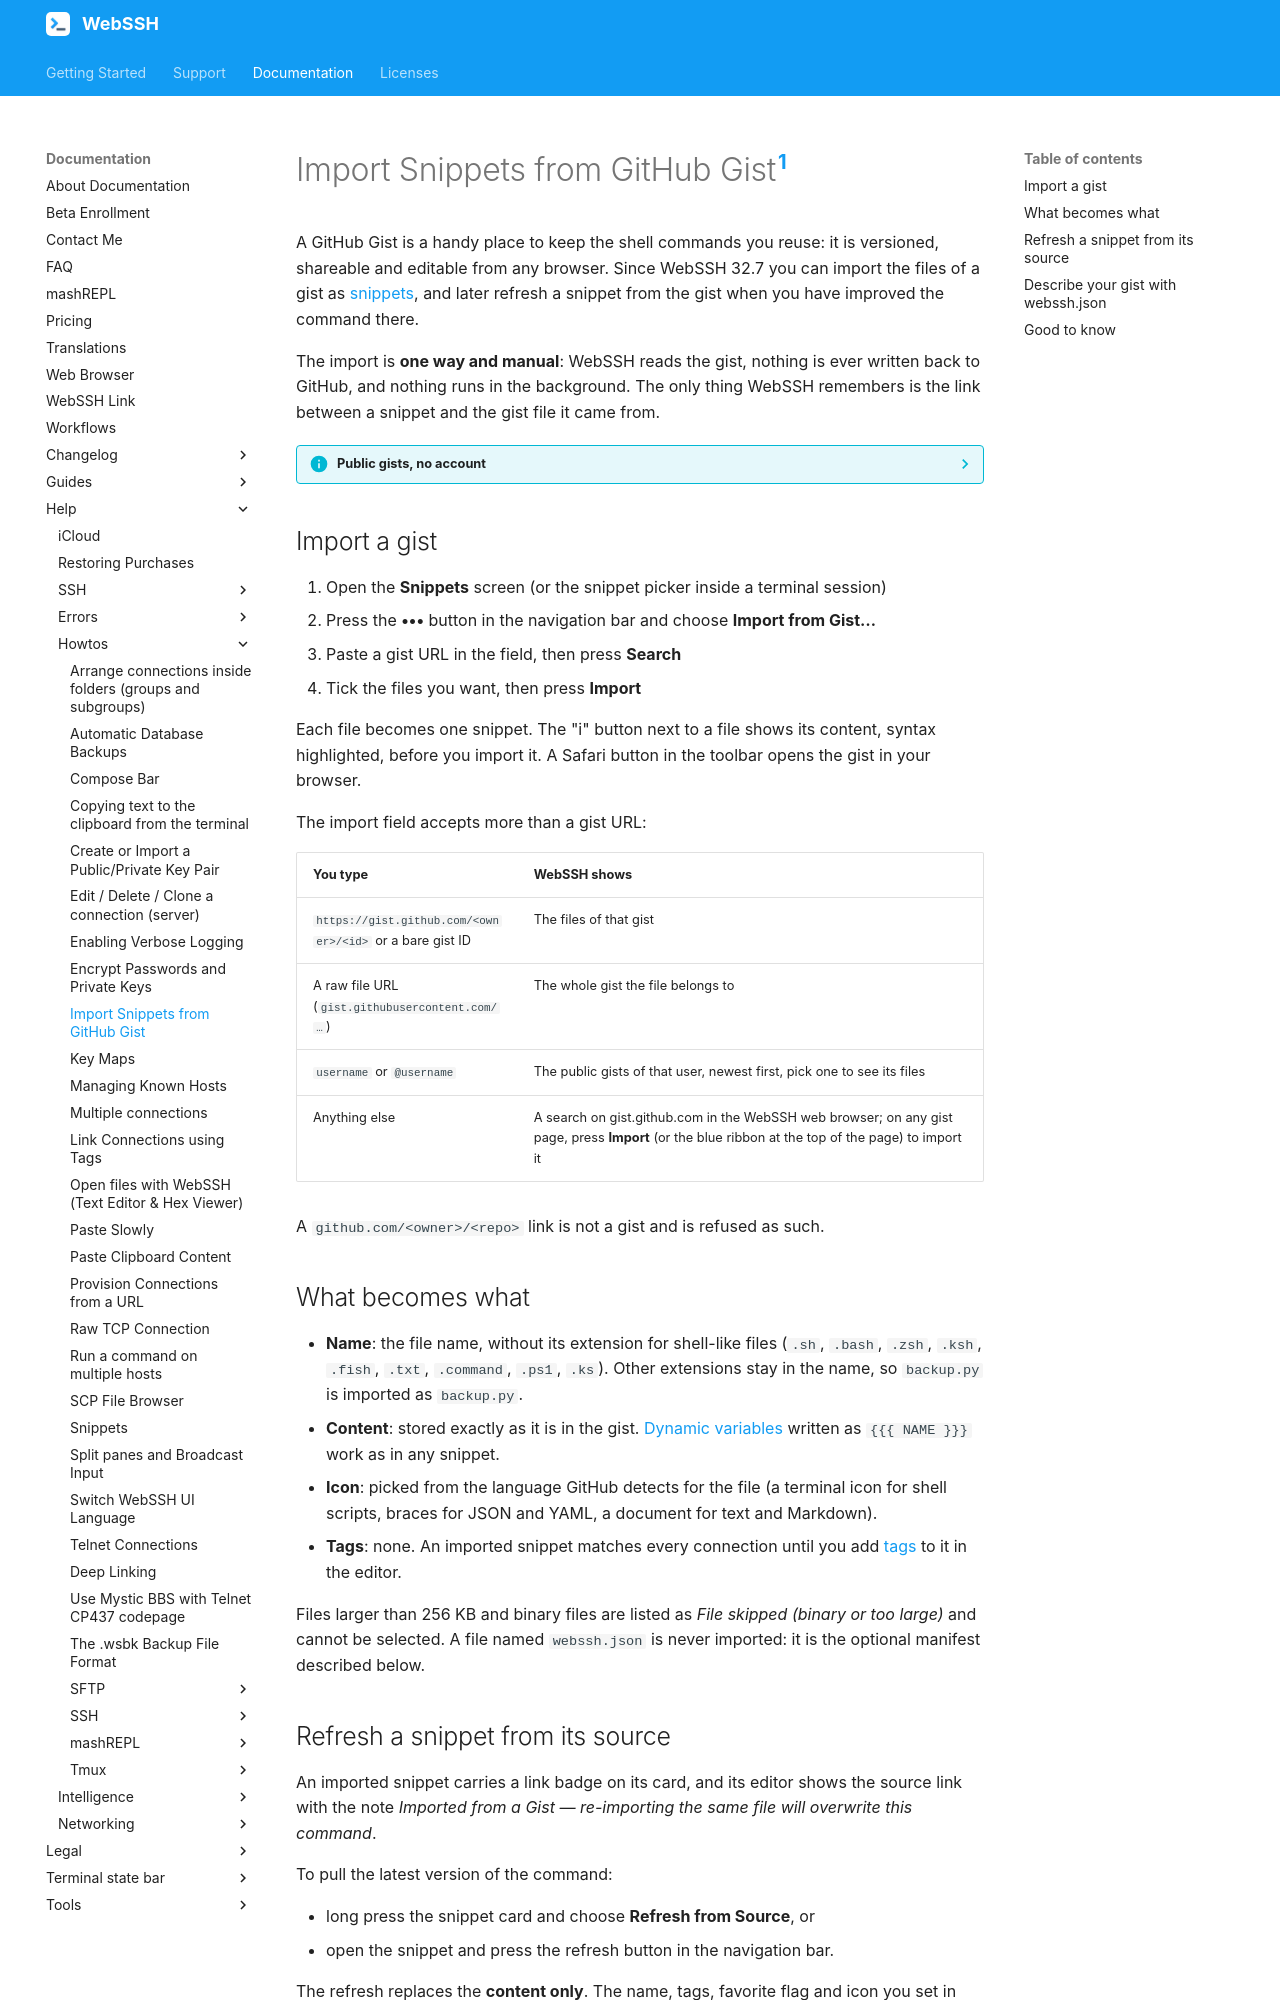

repository: isontheline/pro.webssh.net · page: documentation/help/howtos/import-snippets-from-github-gist/index.html · generator: mkdocs

---
title: Import Snippets from GitHub Gist
seo_title: "Import SSH Snippets from a GitHub Gist into WebSSH (iPhone, iPad, Mac)"
description: "Turn the files of a public GitHub Gist into WebSSH snippets, browse a user's gists, refresh a snippet from its source later, and describe your gist with an optional webssh.json manifest."
---

# Import Snippets from GitHub Gist[^1]
A GitHub Gist is a handy place to keep the shell commands you reuse: it is versioned, shareable and editable from any browser. Since WebSSH 32.7 you can import the files of a gist as [snippets](snippets.md), and later refresh a snippet from the gist when you have improved the command there.

The import is **one way and manual**: WebSSH reads the gist, nothing is ever written back to GitHub, and nothing runs in the background. The only thing WebSSH remembers is the link between a snippet and the gist file it came from.

??? info "Public gists, no account"
    WebSSH talks to GitHub anonymously, with no token and no login. It can read public gists and, when you paste a direct link, secret gists ("anyone with the link"). Gists of a private account are out of reach.

## Import a gist
1. Open the **Snippets** screen (or the snippet picker inside a terminal session)
2. Press the **•••** button in the navigation bar and choose **Import from Gist…**
3. Paste a gist URL in the field, then press **Search**
4. Tick the files you want, then press **Import**

Each file becomes one snippet. The "i" button next to a file shows its content, syntax highlighted, before you import it. A Safari button in the toolbar opens the gist in your browser.

The import field accepts more than a gist URL:

| You type | WebSSH shows |
| --- | --- |
| `https://gist.github.com/<owner>/<id>` or a bare gist ID | The files of that gist |
| A raw file URL (`gist.githubusercontent.com/…`) | The whole gist the file belongs to |
| `username` or `@username` | The public gists of that user, newest first, pick one to see its files |
| Anything else | A search on gist.github.com in the WebSSH web browser; on any gist page, press **Import** (or the blue ribbon at the top of the page) to import it |

A `github.com/<owner>/<repo>` link is not a gist and is refused as such.

## What becomes what
- **Name**: the file name, without its extension for shell-like files (`.sh`, `.bash`, `.zsh`, `.ksh`, `.fish`, `.txt`, `.command`, `.ps1`, `.ks`). Other extensions stay in the name, so `backup.py` is imported as `backup.py`.
- **Content**: stored exactly as it is in the gist. [Dynamic variables](snippets.md#dynamic-variables) written as `{{{ NAME }}}` work as in any snippet.
- **Icon**: picked from the language GitHub detects for the file (a terminal icon for shell scripts, braces for JSON and YAML, a document for text and Markdown).
- **Tags**: none. An imported snippet matches every connection until you add [tags](link-connections-using-tags.md) to it in the editor.

Files larger than 256 KB and binary files are listed as *File skipped (binary or too large)* and cannot be selected. A file named `webssh.json` is never imported: it is the optional manifest described below.
